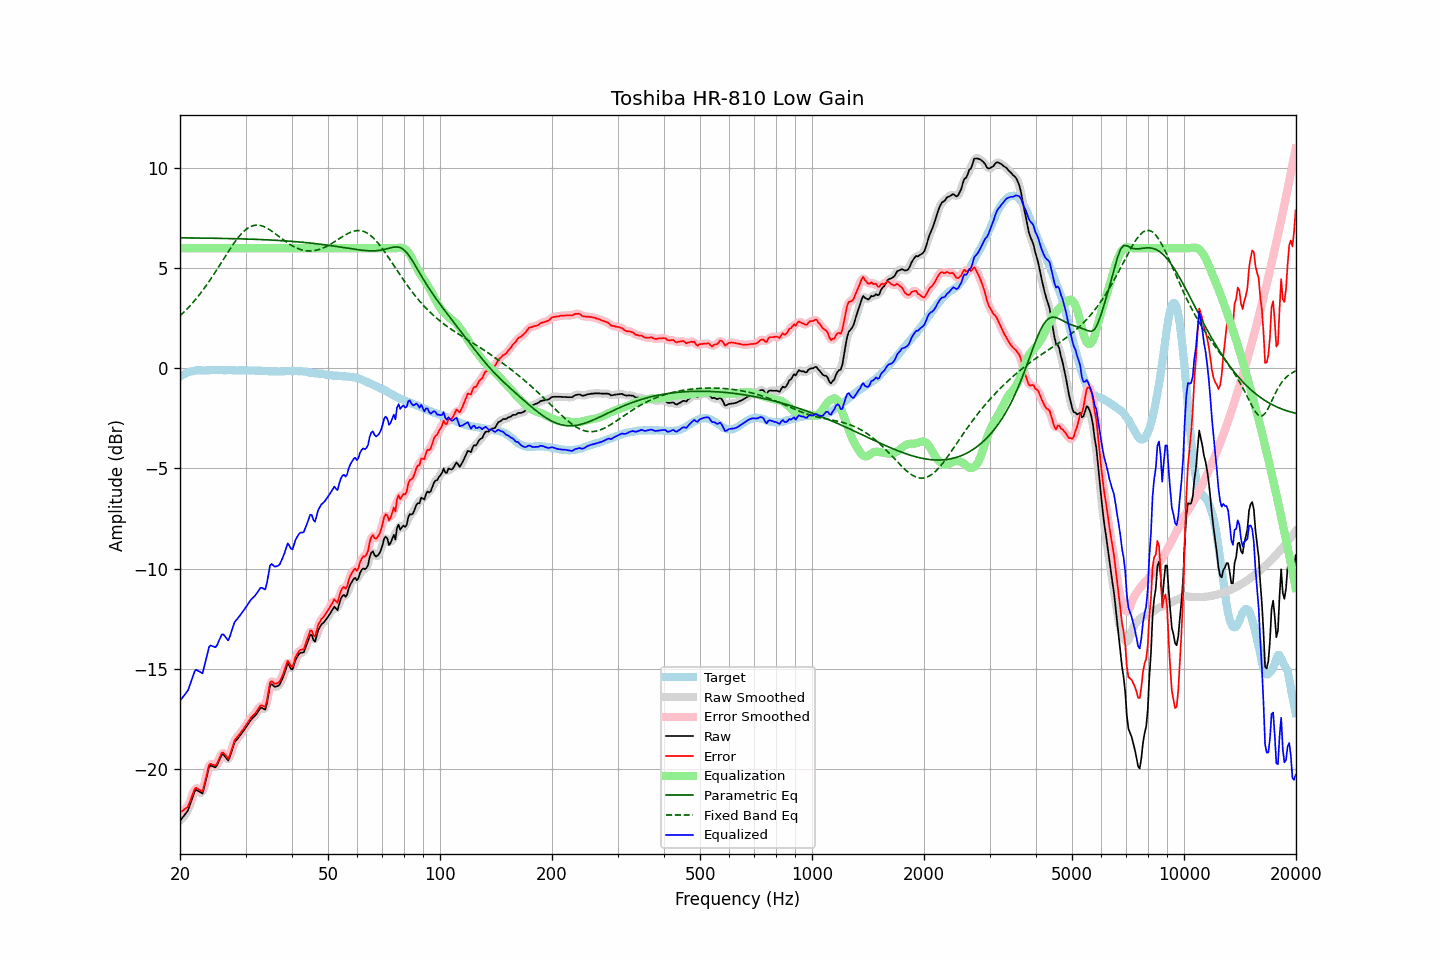

Data behind this chart, as committed beside it:
frequency, raw, error, smoothed, error_smoothed, equalization, parametric_eq, fixed_band_eq, equalized_raw, equalized_smoothed, target
20.00, -22.60, -22.19, -22.59, -22.17, 6.00, 6.52, 2.62, -16.60, -16.59, -0.41
20.20, -22.50, -22.14, -22.51, -22.15, 6.00, 6.52, 2.70, -16.50, -16.51, -0.36
20.40, -22.40, -22.09, -22.42, -22.10, 6.00, 6.52, 2.77, -16.40, -16.42, -0.31
20.61, -22.29, -22.01, -22.31, -22.03, 6.00, 6.52, 2.85, -16.29, -16.31, -0.28
20.81, -22.19, -21.96, -22.20, -21.96, 6.00, 6.52, 2.93, -16.19, -16.20, -0.23
21.02, -22.08, -21.89, -22.05, -21.84, 6.00, 6.52, 3.02, -16.08, -16.05, -0.19
21.23, -21.85, -21.68, -21.86, -21.69, 6.00, 6.51, 3.10, -15.85, -15.86, -0.17
21.44, -21.62, -21.46, -21.62, -21.47, 6.00, 6.51, 3.19, -15.62, -15.62, -0.15
21.66, -21.39, -21.26, -21.37, -21.23, 6.00, 6.51, 3.28, -15.39, -15.37, -0.14
21.87, -21.16, -21.03, -21.19, -21.07, 6.00, 6.51, 3.38, -15.16, -15.19, -0.13
22.09, -21.05, -20.95, -21.09, -20.98, 6.00, 6.51, 3.47, -15.05, -15.09, -0.11
22.31, -21.10, -21.01, -21.08, -20.98, 6.00, 6.51, 3.57, -15.10, -15.08, -0.10
22.54, -21.14, -21.04, -21.17, -21.07, 6.00, 6.51, 3.67, -15.14, -15.17, -0.10
22.76, -21.19, -21.10, -21.21, -21.11, 6.00, 6.51, 3.78, -15.19, -15.21, -0.10
22.99, -21.24, -21.13, -21.13, -21.03, 6.00, 6.51, 3.88, -15.24, -15.13, -0.11
23.22, -20.92, -20.81, -20.94, -20.83, 6.00, 6.51, 3.99, -14.92, -14.94, -0.11
23.45, -20.59, -20.48, -20.61, -20.50, 6.00, 6.50, 4.10, -14.59, -14.61, -0.11
23.69, -20.28, -20.18, -20.24, -20.14, 6.00, 6.50, 4.22, -14.28, -14.24, -0.10
23.92, -19.93, -19.83, -20.00, -19.90, 6.00, 6.50, 4.33, -13.93, -14.00, -0.10
24.16, -19.84, -19.75, -19.87, -19.78, 6.00, 6.50, 4.45, -13.84, -13.87, -0.09
24.40, -19.87, -19.79, -19.85, -19.77, 6.00, 6.50, 4.57, -13.87, -13.85, -0.08
24.65, -19.90, -19.81, -19.91, -19.82, 6.00, 6.50, 4.69, -13.90, -13.91, -0.09
24.89, -19.93, -19.84, -19.90, -19.81, 6.00, 6.50, 4.82, -13.93, -13.90, -0.09
25.14, -19.84, -19.75, -19.82, -19.73, 6.00, 6.50, 4.94, -13.84, -13.82, -0.09
25.39, -19.65, -19.57, -19.65, -19.57, 6.00, 6.49, 5.07, -13.65, -13.65, -0.08
25.65, -19.47, -19.39, -19.46, -19.38, 6.00, 6.49, 5.19, -13.47, -13.46, -0.08
25.91, -19.29, -19.20, -19.34, -19.25, 6.00, 6.49, 5.32, -13.29, -13.34, -0.09
26.16, -19.29, -19.20, -19.31, -19.22, 6.00, 6.49, 5.45, -13.29, -13.31, -0.09
26.43, -19.39, -19.30, -19.40, -19.30, 6.00, 6.49, 5.58, -13.39, -13.40, -0.09
26.69, -19.49, -19.40, -19.50, -19.41, 6.00, 6.49, 5.70, -13.49, -13.50, -0.09
26.96, -19.59, -19.51, -19.51, -19.42, 6.00, 6.48, 5.83, -13.59, -13.51, -0.09
27.23, -19.40, -19.32, -19.40, -19.31, 6.00, 6.48, 5.95, -13.40, -13.40, -0.09
27.50, -19.15, -19.07, -19.17, -19.08, 6.00, 6.48, 6.07, -13.15, -13.17, -0.09
27.77, -18.90, -18.80, -18.91, -18.81, 6.00, 6.48, 6.19, -12.90, -12.91, -0.10
28.05, -18.67, -18.57, -18.71, -18.61, 6.00, 6.48, 6.30, -12.67, -12.71, -0.10
28.33, -18.58, -18.47, -18.57, -18.47, 6.00, 6.47, 6.41, -12.58, -12.57, -0.11
28.62, -18.48, -18.37, -18.47, -18.36, 6.00, 6.47, 6.52, -12.48, -12.47, -0.11
28.90, -18.38, -18.28, -18.38, -18.27, 6.00, 6.47, 6.61, -12.38, -12.38, -0.10
29.19, -18.27, -18.16, -18.27, -18.17, 6.00, 6.47, 6.71, -12.27, -12.27, -0.11
29.48, -18.16, -18.07, -18.16, -18.06, 6.00, 6.47, 6.79, -12.16, -12.16, -0.09
29.78, -18.05, -17.95, -18.05, -17.95, 6.00, 6.46, 6.87, -12.05, -12.05, -0.10
30.08, -17.93, -17.84, -17.93, -17.83, 6.00, 6.46, 6.93, -11.93, -11.93, -0.09
30.38, -17.81, -17.71, -17.81, -17.71, 6.00, 6.46, 6.99, -11.81, -11.81, -0.11
30.68, -17.69, -17.59, -17.69, -17.59, 6.00, 6.46, 7.04, -11.69, -11.69, -0.11
30.99, -17.57, -17.47, -17.58, -17.47, 6.00, 6.45, 7.09, -11.57, -11.58, -0.11
31.30, -17.48, -17.37, -17.49, -17.38, 6.00, 6.45, 7.12, -11.48, -11.49, -0.11
31.61, -17.40, -17.29, -17.40, -17.29, 6.00, 6.45, 7.14, -11.40, -11.40, -0.11
31.93, -17.32, -17.21, -17.31, -17.20, 6.00, 6.44, 7.15, -11.32, -11.31, -0.11
32.24, -17.21, -17.09, -17.20, -17.08, 6.00, 6.44, 7.16, -11.21, -11.20, -0.12
32.57, -17.09, -16.98, -17.08, -16.97, 6.00, 6.44, 7.15, -11.09, -11.08, -0.11
32.89, -16.97, -16.86, -17.00, -16.88, 6.00, 6.43, 7.14, -10.97, -11.00, -0.12
33.22, -16.96, -16.83, -17.01, -16.88, 6.00, 6.43, 7.11, -10.96, -11.01, -0.13
33.55, -17.01, -16.88, -17.03, -16.90, 6.00, 6.43, 7.09, -11.01, -11.03, -0.13
33.89, -17.05, -16.91, -16.96, -16.83, 6.00, 6.42, 7.05, -11.05, -10.96, -0.14
34.23, -16.76, -16.63, -16.69, -16.56, 6.00, 6.42, 7.01, -10.76, -10.69, -0.13
34.57, -16.30, -16.16, -16.31, -16.17, 6.00, 6.42, 6.96, -10.30, -10.31, -0.14
34.92, -15.85, -15.70, -15.96, -15.82, 6.00, 6.41, 6.91, -9.85, -9.96, -0.15
35.27, -15.77, -15.62, -15.80, -15.65, 6.00, 6.41, 6.86, -9.77, -9.80, -0.15
35.62, -15.84, -15.69, -15.80, -15.66, 6.00, 6.40, 6.80, -9.84, -9.80, -0.15
35.97, -15.91, -15.76, -15.88, -15.73, 6.00, 6.40, 6.74, -9.91, -9.88, -0.15
... 635 more rows
